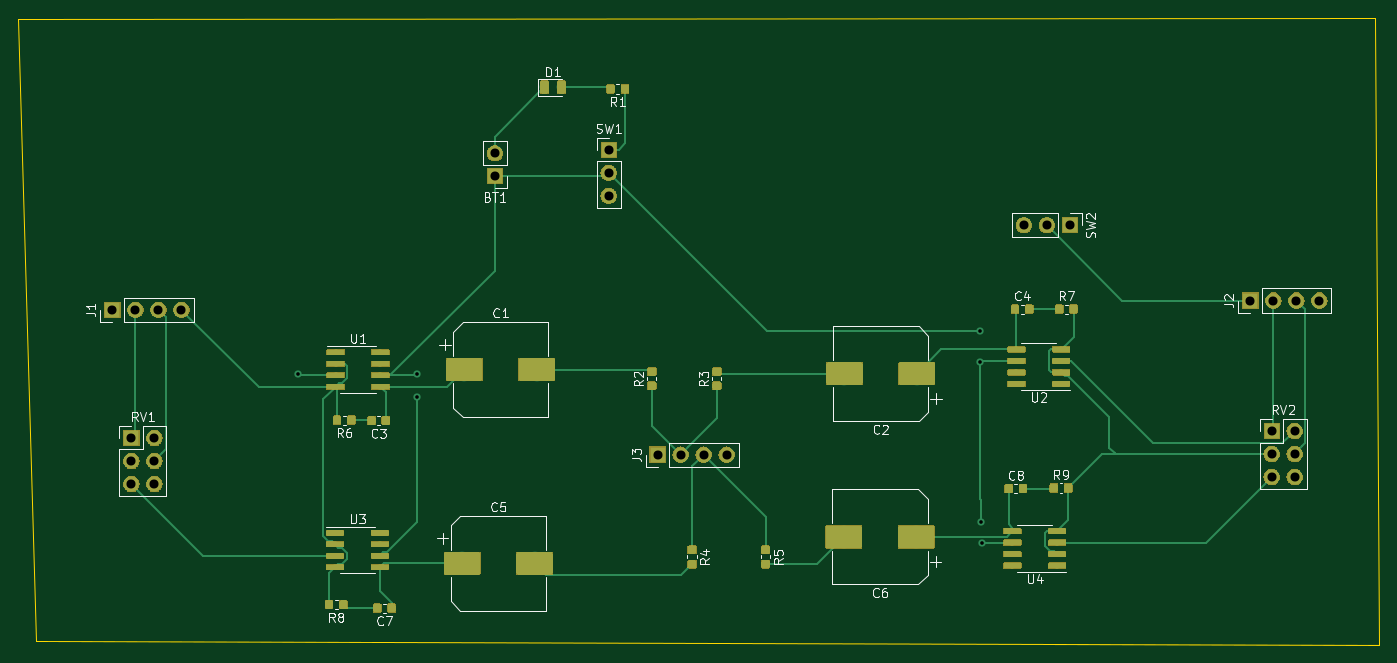
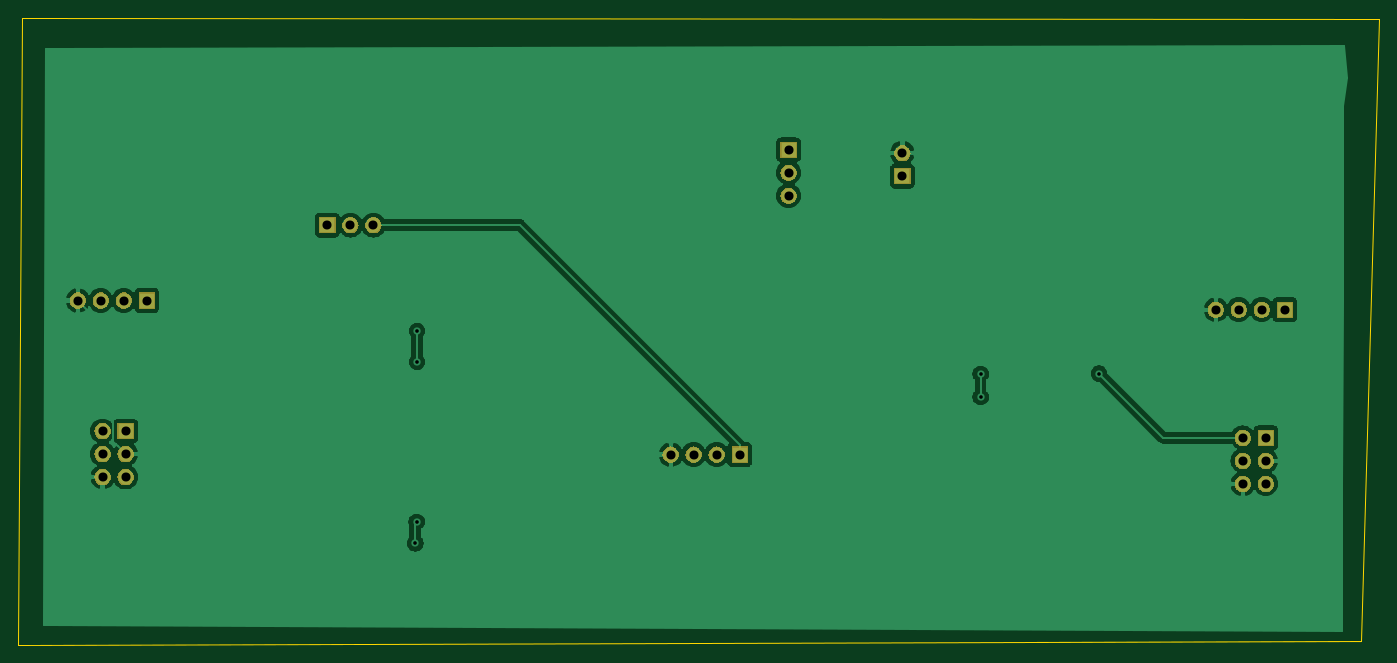
Circuit board: 11 layer files. Board 150.3 x 69.3 mm.
- bottom_copper: audio_quad_minimal-B_Cu.gbr (58040 bytes)
- bottom_mask: audio_quad_minimal-B_Mask.gbr (30563 bytes)
- paste: audio_quad_minimal-B_Paste.gbr (504 bytes)
- bottom_silk: audio_quad_minimal-B_SilkS.gbr (505 bytes)
- outline: audio_quad_minimal-Edge_Cuts.gbr (695 bytes)
- top_copper: audio_quad_minimal-F_Cu.gbr (131256 bytes)
- top_mask: audio_quad_minimal-F_Mask.gbr (96067 bytes)
- paste: audio_quad_minimal-F_Paste.gbr (122793 bytes)
- top_silk: audio_quad_minimal-F_SilkS.gbr (26738 bytes)
- drill: audio_quad_minimal-NPTH.drl (295 bytes)
- drill: audio_quad_minimal-PTH.drl (874 bytes)

=== bottom_copper: audio_quad_minimal-B_Cu.gbr (58040 bytes, source omitted) ===
=== bottom_mask: audio_quad_minimal-B_Mask.gbr (30563 bytes, source omitted) ===
=== paste: audio_quad_minimal-B_Paste.gbr ===
G04 #@! TF.GenerationSoftware,KiCad,Pcbnew,(5.1.2-1)-1*
G04 #@! TF.CreationDate,2021-03-06T08:10:20-07:00*
G04 #@! TF.ProjectId,audio_quad_minimal,61756469-6f5f-4717-9561-645f6d696e69,rev?*
G04 #@! TF.SameCoordinates,Original*
G04 #@! TF.FileFunction,Paste,Bot*
G04 #@! TF.FilePolarity,Positive*
%FSLAX46Y46*%
G04 Gerber Fmt 4.6, Leading zero omitted, Abs format (unit mm)*
G04 Created by KiCad (PCBNEW (5.1.2-1)-1) date 2021-03-06 08:10:20*
%MOMM*%
%LPD*%
G04 APERTURE LIST*
G04 APERTURE END LIST*
M02*

=== bottom_silk: audio_quad_minimal-B_SilkS.gbr ===
G04 #@! TF.GenerationSoftware,KiCad,Pcbnew,(5.1.2-1)-1*
G04 #@! TF.CreationDate,2021-03-06T08:10:20-07:00*
G04 #@! TF.ProjectId,audio_quad_minimal,61756469-6f5f-4717-9561-645f6d696e69,rev?*
G04 #@! TF.SameCoordinates,Original*
G04 #@! TF.FileFunction,Legend,Bot*
G04 #@! TF.FilePolarity,Positive*
%FSLAX46Y46*%
G04 Gerber Fmt 4.6, Leading zero omitted, Abs format (unit mm)*
G04 Created by KiCad (PCBNEW (5.1.2-1)-1) date 2021-03-06 08:10:20*
%MOMM*%
%LPD*%
G04 APERTURE LIST*
G04 APERTURE END LIST*
M02*

=== outline: audio_quad_minimal-Edge_Cuts.gbr ===
G04 #@! TF.GenerationSoftware,KiCad,Pcbnew,(5.1.2-1)-1*
G04 #@! TF.CreationDate,2021-03-06T08:10:20-07:00*
G04 #@! TF.ProjectId,audio_quad_minimal,61756469-6f5f-4717-9561-645f6d696e69,rev?*
G04 #@! TF.SameCoordinates,Original*
G04 #@! TF.FileFunction,Profile,NP*
%FSLAX46Y46*%
G04 Gerber Fmt 4.6, Leading zero omitted, Abs format (unit mm)*
G04 Created by KiCad (PCBNEW (5.1.2-1)-1) date 2021-03-06 08:10:20*
%MOMM*%
%LPD*%
G04 APERTURE LIST*
%ADD10C,0.050000*%
G04 APERTURE END LIST*
D10*
X39306500Y-112522000D02*
X37338000Y-43878500D01*
X187642500Y-112966500D02*
X39306500Y-112522000D01*
X187198000Y-43688000D02*
X187642500Y-112966500D01*
X37338000Y-43878500D02*
X187198000Y-43688000D01*
M02*

=== top_copper: audio_quad_minimal-F_Cu.gbr (131256 bytes, source omitted) ===
=== top_mask: audio_quad_minimal-F_Mask.gbr (96067 bytes, source omitted) ===
=== paste: audio_quad_minimal-F_Paste.gbr (122793 bytes, source omitted) ===
=== top_silk: audio_quad_minimal-F_SilkS.gbr (26738 bytes, source omitted) ===
=== drill: audio_quad_minimal-NPTH.drl ===
M48
; DRILL file {KiCad (5.1.2-1)-1} date Saturday, March 06, 2021 at 08:10:25 AM
; FORMAT={-:-/ absolute / inch / decimal}
; #@! TF.CreationDate,2021-03-06T08:10:25-07:00
; #@! TF.GenerationSoftware,Kicad,Pcbnew,(5.1.2-1)-1
; #@! TF.FileFunction,NonPlated,1,2,NPTH
FMAT,2
INCH
%
G90
G05
T0
M30

=== drill: audio_quad_minimal-PTH.drl ===
M48
; DRILL file {KiCad (5.1.2-1)-1} date Saturday, March 06, 2021 at 08:10:25 AM
; FORMAT={-:-/ absolute / inch / decimal}
; #@! TF.CreationDate,2021-03-06T08:10:25-07:00
; #@! TF.GenerationSoftware,Kicad,Pcbnew,(5.1.2-1)-1
; #@! TF.FileFunction,Plated,1,2,PTH
FMAT,2
INCH
T1C0.0157
T2C0.0394
%
G90
G05
T1
X2.6875Y-3.2675
X3.2025Y-3.27
X3.2025Y-3.37
X5.6525Y-3.0825
X5.6525Y-3.2175
X5.655Y-3.9125
X5.66Y-4.006
T2
X4.0375Y-2.295
X4.0375Y-2.395
X4.0375Y-2.495
X1.88Y-2.99
X1.98Y-2.99
X2.08Y-2.99
X2.18Y-2.99
X4.25Y-3.62
X4.35Y-3.62
X4.45Y-3.62
X4.55Y-3.62
X1.9625Y-3.5475
X1.9625Y-3.6475
X1.9625Y-3.7475
X2.0625Y-3.5475
X2.0625Y-3.6475
X2.0625Y-3.7475
X5.8425Y-2.6225
X5.9425Y-2.6225
X6.0425Y-2.6225
X6.92Y-3.5175
X6.92Y-3.6175
X6.92Y-3.7175
X7.02Y-3.5175
X7.02Y-3.6175
X7.02Y-3.7175
X6.8275Y-2.95
X6.9275Y-2.95
X7.0275Y-2.95
X7.1275Y-2.95
X3.5425Y-2.31
X3.5425Y-2.41
T0
M30

